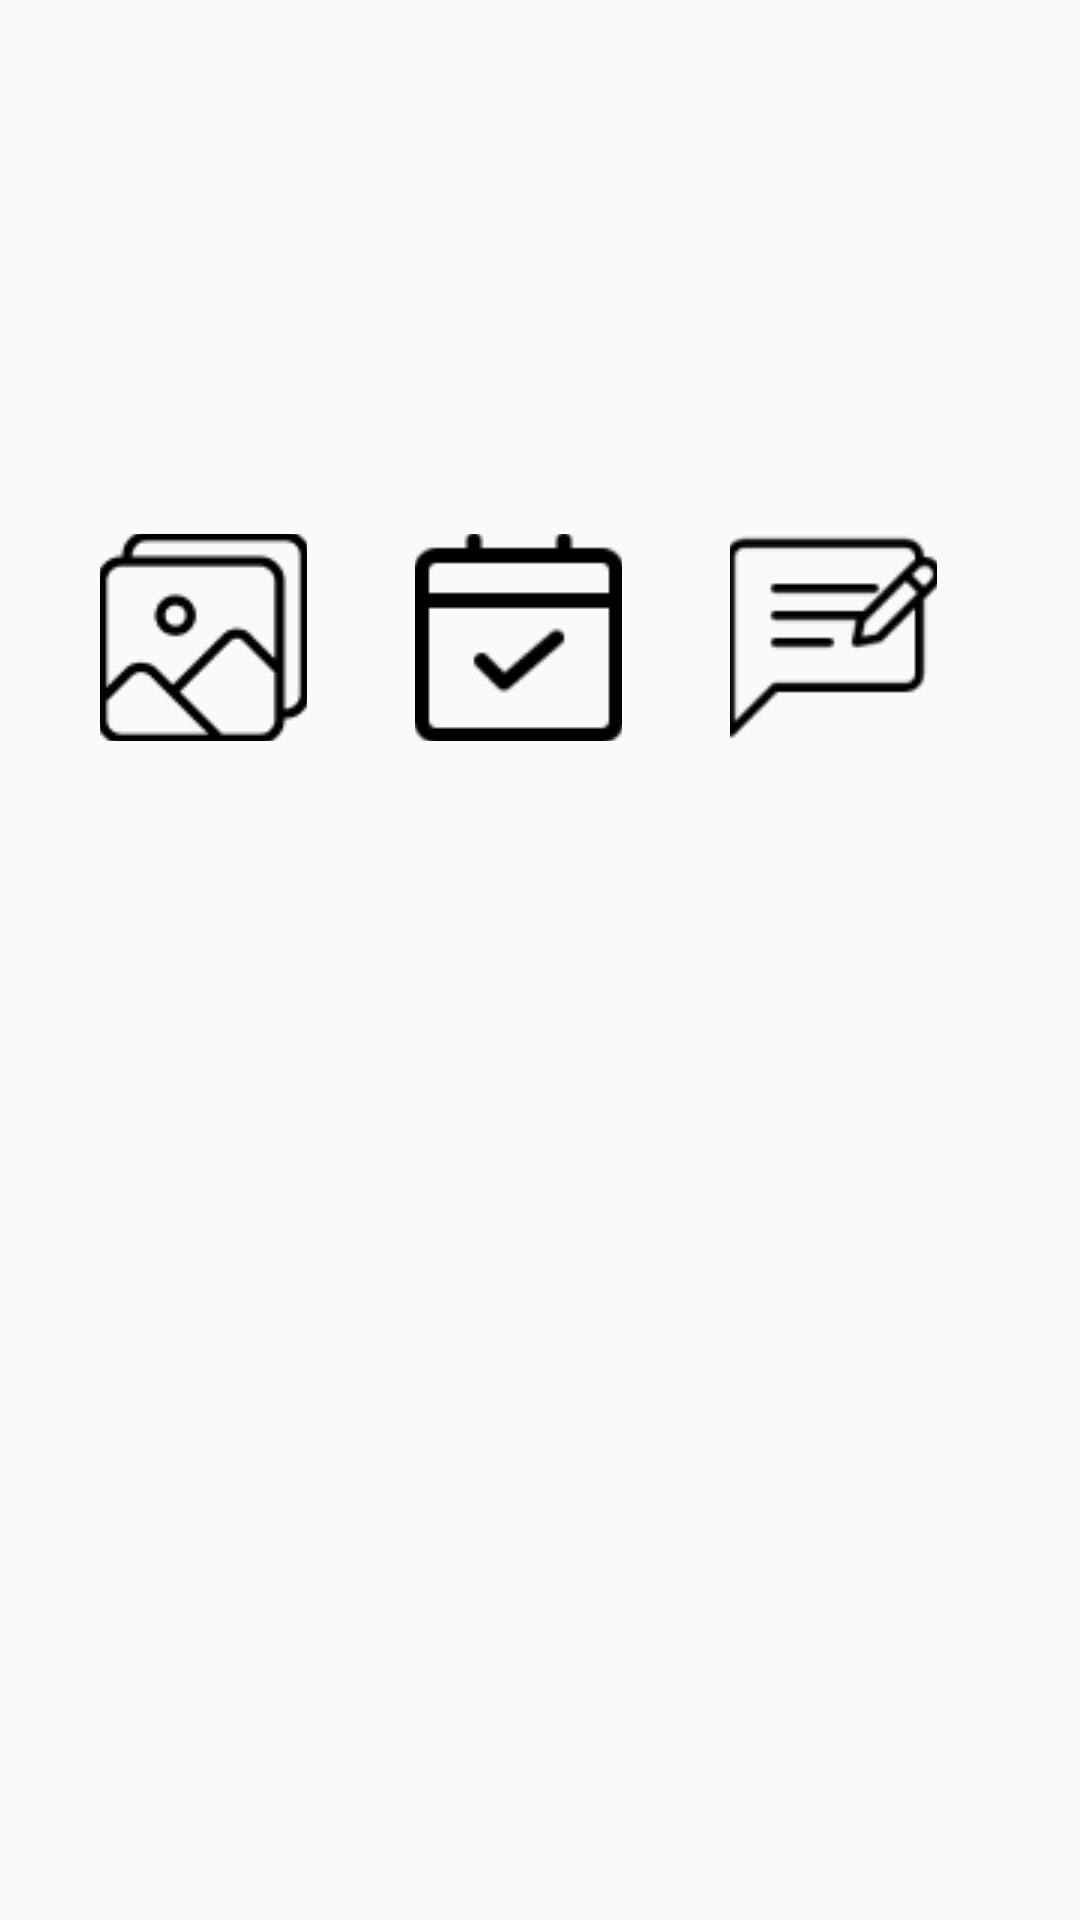

Here is an Android app screen rendered from its layout file. Give the layout XML and the strings, colors and styles it references.
<!-- AndroidManifest.xml: application theme Theme.WanderLust -->
<!-- res/layout/dashboard_toolbar.xml -->
<?xml version="1.0" encoding="utf-8"?>
<LinearLayout xmlns:android="http://schemas.android.com/apk/res/android"
    android:layout_width="match_parent"
    android:layout_height="match_parent"
    android:orientation="vertical">

    <Toolbar
        android:layout_width="match_parent"
        android:layout_height="wrap_content">

        <LinearLayout
            android:paddingRight="10dp"
            android:gravity="center"
            android:layout_width="match_parent"
            android:layout_height="wrap_content"
            android:orientation="horizontal"
            android:layout_marginTop="170dp">

            <ImageButton
                android:id="@+id/button_image"
                android:layout_width="85dp"
                android:layout_height="wrap_content"
                android:layout_marginRight="20dp"
                android:adjustViewBounds="true"
                android:background="@drawable/button_selector"
                android:cropToPadding="true"
                android:src="@drawable/galery"
                android:onClick="onHistoryButtonClick" />

            <ImageButton
                android:id="@+id/button_pemesanan"
                android:adjustViewBounds="true"
                android:cropToPadding="true"
                android:layout_width="85dp"
                android:layout_height="wrap_content"
                android:layout_marginRight="20dp"
                android:background="@drawable/button_selector"
                android:src="@drawable/dashboard_pemesanan"
                android:onClick="OnPemesananButtonClick"/>

            <ImageButton
                android:id="@+id/button_kritik"
                android:adjustViewBounds="true"
                android:cropToPadding="true"
                android:layout_width="85dp"
                android:layout_height="wrap_content"
                android:layout_marginRight="20dp"
                android:background="@drawable/button_selector"
                android:src="@drawable/feedback"
                android:onClick="onKritikButtonClick"/>

        </LinearLayout>
    </Toolbar>

    <FrameLayout
        android:id="@+id/fragment_container1"
        android:layout_width="match_parent"
        android:layout_height="0dp"
        android:layout_weight="1" />



</LinearLayout>
<!-- resources referenced by this layout -->
<resources>
  <!-- drawable button_selector (drawable) -->
  <?xml version="1.0" encoding="utf-8"?>
  <selector xmlns:android="http://schemas.android.com/apk/res/android">
      <item android:state_pressed="true" android:drawable="@drawable/button_pressed"/> 
      <item android:drawable="@drawable/button_shape"/> 
  </selector>
  <!-- drawable dashboard_pemesanan: png bitmap (drawable, 1061 bytes) -->
  <!-- drawable feedback: png bitmap (drawable, 1491 bytes) -->
  <!-- drawable galery: png bitmap (drawable, 1728 bytes) -->
  <style name="Theme.WanderLust" parent="Theme.AppCompat.Light.NoActionBar">
          <item name="colorPrimary" type="color">@color/primarycolor</item>
          <item name="colorSecondary" type="color">@color/secondarycolor</item>
          <item name="android:windowTranslucentNavigation">true</item>
  </style>
  <!-- drawable button_pressed (drawable) -->
  <?xml version="1.0" encoding="utf-8"?>
  <shape xmlns:android="http://schemas.android.com/apk/res/android"
      android:shape="rectangle">
  
      <solid android:color="#CBE2FF"/>
      <corners android:radius="16dp"/>
      <padding
          android:left="8dp"
          android:top="8dp"
          android:right="8dp"
          android:bottom="8dp"/>
  </shape>
  <!-- drawable button_shape (drawable) -->
  <?xml version="1.0" encoding="utf-8"?>
  <shape xmlns:android="http://schemas.android.com/apk/res/android"
      android:shape="rectangle">
  
      <solid android:color="#00FFFFFF"/> 
      <corners android:radius="16dp"/>
      <padding
          android:left="8dp"
          android:top="8dp"
          android:right="8dp"
          android:bottom="8dp"/>
  </shape>
  <color name="primarycolor">#08436F</color>
  <color name="secondarycolor">#B0BEC5</color>
</resources>
